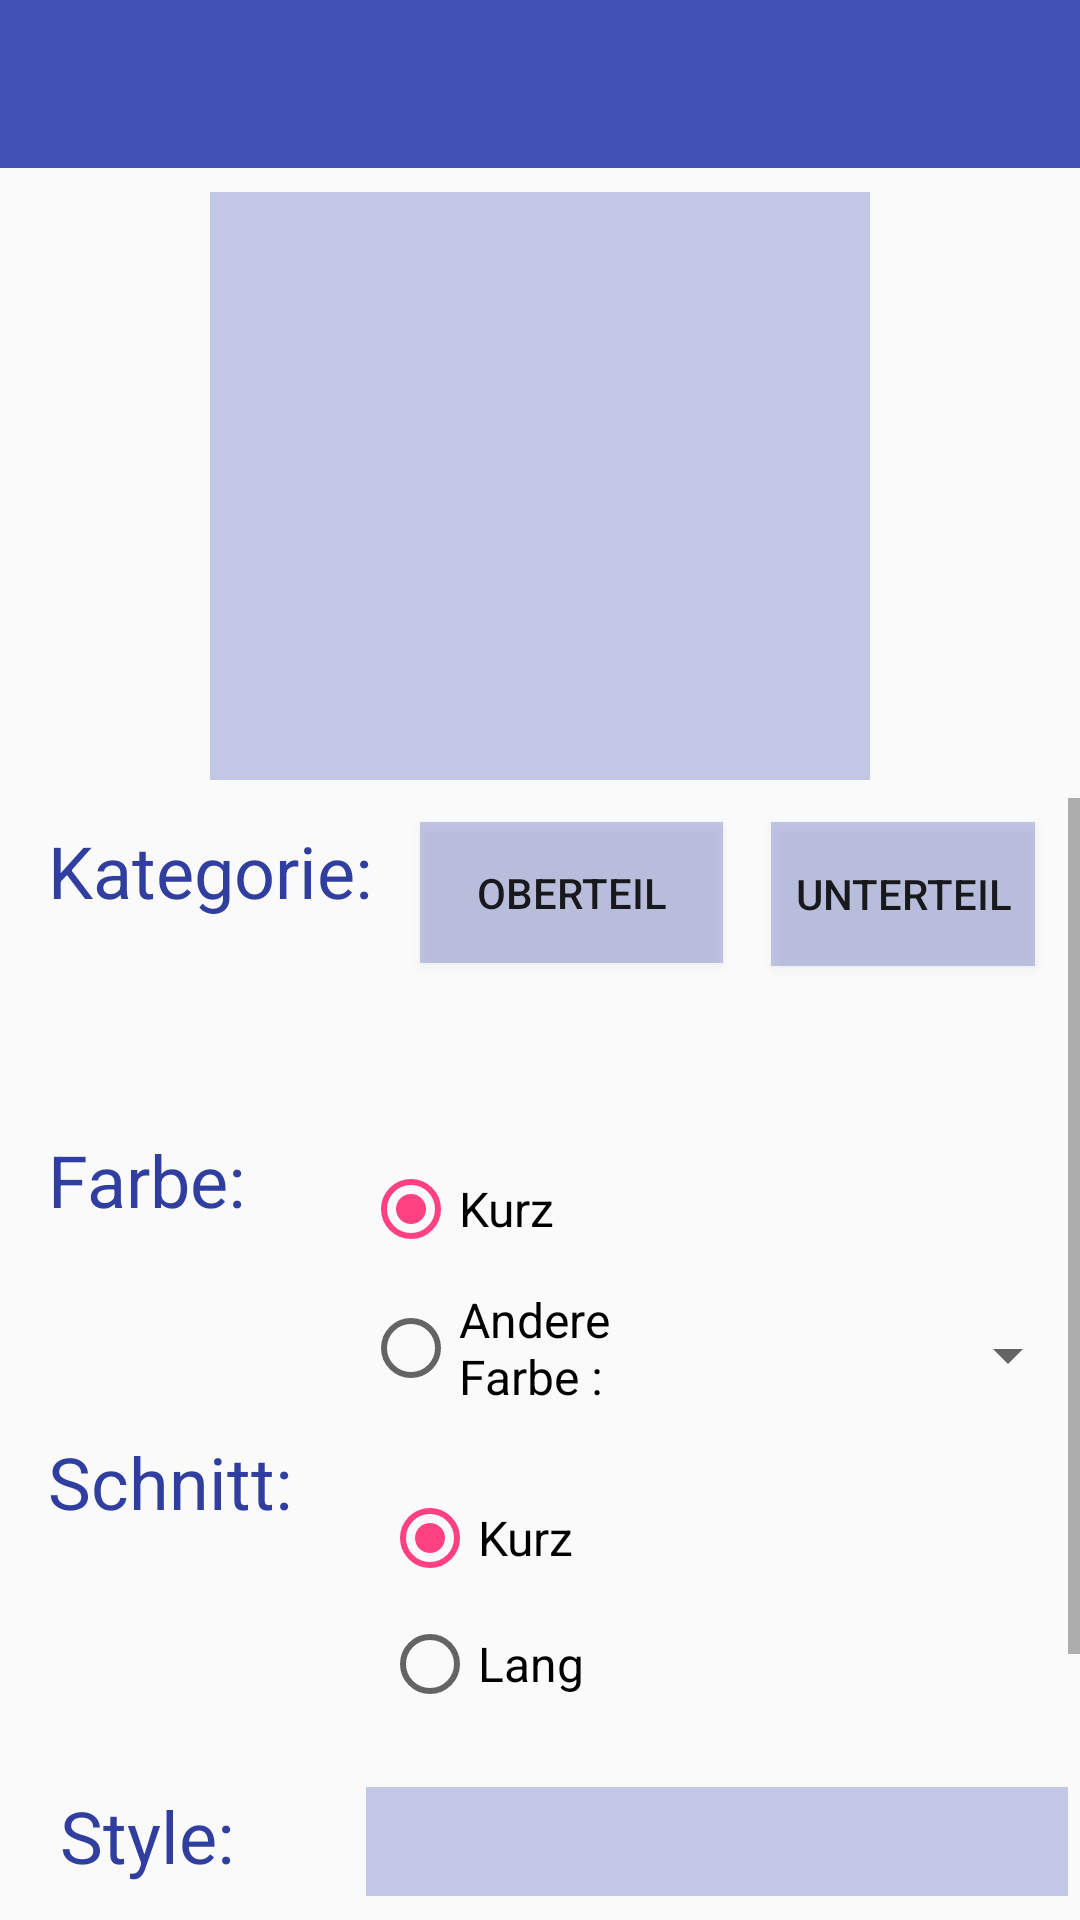

Here is an Android app screen rendered from its layout file. Give the layout XML and the strings, colors and styles it references.
<!-- AndroidManifest.xml: application theme AppTheme -->
<!-- res/layout/set_attribut.xml -->
<?xml version="1.0" encoding="utf-8"?>
<android.support.constraint.ConstraintLayout xmlns:android="http://schemas.android.com/apk/res/android"
    xmlns:app="http://schemas.android.com/apk/res-auto"
    xmlns:tools="http://schemas.android.com/tools"
    android:layout_width="match_parent"
    android:layout_height="match_parent"
    tools:context=".Photo.SetAttribut">

    <include
        android:id="@+id/include2"
        layout="@layout/menu_bar"></include>


    <ScrollView
        android:layout_width="fill_parent"
        android:layout_height="0dp"
        android:layout_marginBottom="8dp"
        android:layout_marginTop="6dp"
        android:scrollbars="vertical"
        android:visibility="visible"
        app:layout_constraintBottom_toBottomOf="parent"
        app:layout_constraintTop_toBottomOf="@+id/Fotoprw">

        <LinearLayout
            android:layout_width="match_parent"
            android:layout_height="wrap_content"
            android:layout_marginStart="8dp"
            android:orientation="vertical"
            app:layout_constraintEnd_toEndOf="parent"
            app:layout_constraintHorizontal_bias="0.416"
            app:layout_constraintStart_toStartOf="parent"
            app:layout_constraintTop_toTopOf="parent">


            <android.support.constraint.ConstraintLayout
                android:layout_width="match_parent"
                android:layout_height="103dp">

                <Button
                    android:id="@+id/OT"
                    android:layout_width="101dp"
                    android:layout_height="47dp"
                    android:layout_marginEnd="8dp"
                    android:layout_marginStart="8dp"
                    android:layout_marginTop="8dp"
                    android:background="@color/colorBack"
                    android:text="Oberteil"
                    app:layout_constraintEnd_toStartOf="@+id/UT"
                    app:layout_constraintStart_toEndOf="@+id/Stil"
                    app:layout_constraintTop_toTopOf="parent" />

                <Button
                    android:id="@+id/UT"
                    android:layout_width="wrap_content"
                    android:layout_height="wrap_content"
                    android:layout_marginEnd="15dp"
                    android:background="@color/colorBack"
                    android:text="Unterteil"
                    app:layout_constraintEnd_toEndOf="parent"
                    app:layout_constraintTop_toTopOf="@+id/OT" />

                <FrameLayout
                    android:id="@+id/frameLayout"
                    android:layout_width="wrap_content"
                    android:layout_height="45dp"
                    android:layout_marginEnd="8dp"
                    android:layout_marginTop="6dp"
                    app:layout_constraintEnd_toEndOf="parent"
                    app:layout_constraintTop_toBottomOf="@+id/OT">

                </FrameLayout>

                <TextView
                    android:id="@+id/Stil"
                    android:layout_width="wrap_content"
                    android:layout_height="41dp"
                    android:layout_marginStart="8dp"
                    android:layout_marginTop="8dp"
                    android:text="Kategorie:"
                    android:textColor="@color/colorPrimaryDark"

                    android:textSize="24sp"
                    app:layout_constraintStart_toStartOf="parent"
                    app:layout_constraintTop_toTopOf="parent" />


            </android.support.constraint.ConstraintLayout>


            <android.support.constraint.ConstraintLayout
                android:layout_width="match_parent"
                android:layout_height="wrap_content">

                <TextView
                    android:id="@+id/textView1"
                    android:layout_width="77dp"
                    android:layout_height="44dp"
                    android:layout_marginStart="8dp"
                    android:text="Farbe:"
                    android:textColor="@color/colorPrimaryDark"
                    android:textSize="24sp"
                    app:layout_constraintStart_toStartOf="parent"
                    app:layout_constraintTop_toTopOf="@+id/radioGroupColor" />

                <RadioGroup
                    android:id="@+id/radioGroupColor"
                    android:layout_width="130dp"
                    android:layout_height="wrap_content"
                    android:layout_marginStart="8dp"
                    android:layout_marginTop="8dp"
                    app:layout_constraintStart_toEndOf="@+id/textView1"
                    app:layout_constraintTop_toTopOf="parent">

                    <RadioButton
                        android:id="@+id/goodColor"
                        android:layout_width="match_parent"
                        android:layout_height="match_parent"
                        android:layout_marginLeft="20dp"
                        android:layout_marginTop="10dp"
                        android:checked="true"
                        android:text="Kurz"
                        android:textColorLink="@color/colorBack"
                        android:textSize="16sp" />

                    <RadioButton
                        android:id="@+id/falseColor"
                        android:layout_width="match_parent"
                        android:layout_height="match_parent"
                        android:layout_marginLeft="20dp"
                        android:layout_marginTop="10dp"
                        android:checked="false"
                        android:text="Andere Farbe :"
                        android:textColorLink="@color/colorBack"
                        android:textSize="16sp" />


                </RadioGroup>


                <Spinner
                    android:id="@+id/farbe"
                    android:layout_width="0dp"
                    android:layout_height="36dp"
                    android:isScrollContainer="true"
                    app:layout_constraintBottom_toBottomOf="@+id/radioGroupColor"
                    app:layout_constraintEnd_toEndOf="parent"
                    app:layout_constraintStart_toEndOf="@+id/radioGroupColor" />


            </android.support.constraint.ConstraintLayout>

            <android.support.constraint.ConstraintLayout
                android:layout_width="match_parent"
                android:layout_height="118dp">

                <TextView
                    android:id="@+id/Schnitt"
                    android:layout_width="wrap_content"
                    android:layout_height="wrap_content"
                    android:layout_marginStart="8dp"
                    android:layout_marginTop="8dp"
                    android:text="Schnitt:"
                    android:textColor="@color/colorPrimaryDark"
                    android:textSize="24sp"
                    app:layout_constraintStart_toStartOf="parent"
                    app:layout_constraintTop_toTopOf="parent" />

                <RadioGroup
                    android:id="@+id/radioGroup"
                    android:layout_width="0dp"
                    android:layout_height="wrap_content"
                    android:layout_marginBottom="8dp"
                    android:layout_marginEnd="8dp"
                    android:layout_marginStart="10dp"
                    android:layout_marginTop="8dp"
                    app:layout_constraintBottom_toBottomOf="parent"
                    app:layout_constraintEnd_toEndOf="parent"
                    app:layout_constraintStart_toEndOf="@+id/Schnitt"
                    app:layout_constraintTop_toTopOf="parent">

                    <RadioButton
                        android:id="@+id/Kurz"
                        android:layout_width="match_parent"
                        android:layout_height="match_parent"
                        android:layout_marginLeft="20dp"
                        android:layout_marginTop="10dp"
                        android:checked="true"
                        android:text="Kurz"
                        android:textColorLink="@color/colorBack"
                        android:textSize="16sp" />

                    <RadioButton
                        android:id="@+id/Lang"
                        android:layout_width="match_parent"
                        android:layout_height="match_parent"
                        android:layout_marginLeft="20dp"
                        android:layout_marginTop="10dp"
                        android:checked="false"
                        android:text="Lang"
                        android:textColorLink="@color/colorBack"
                        android:textSize="16sp" />


                </RadioGroup>


            </android.support.constraint.ConstraintLayout>

            <android.support.constraint.ConstraintLayout
                android:layout_width="match_parent"
                android:layout_height="match_parent">


                <TextView
                    android:id="@+id/textView"
                    android:layout_width="wrap_content"
                    android:layout_height="wrap_content"
                    android:layout_marginEnd="40dp"
                    android:layout_marginStart="8dp"
                    android:text="Style:"
                    android:textColor="@color/colorPrimaryDark"
                    android:textSize="24sp"
                    app:layout_constraintEnd_toStartOf="@+id/test"
                    app:layout_constraintStart_toStartOf="parent"
                    app:layout_constraintTop_toTopOf="@+id/test" />

                <GridView
                    android:id="@+id/test"
                    android:layout_width="234dp"
                    android:layout_height="76dp"
                    android:layout_marginEnd="4dp"
                    android:layout_marginTop="8dp"
                    android:background="@color/colorBack"
                    android:gravity="right"
                    android:numColumns="3"
                    app:layout_constraintEnd_toEndOf="parent"
                    app:layout_constraintTop_toTopOf="parent" />


            </android.support.constraint.ConstraintLayout>


            <android.support.constraint.ConstraintLayout
                android:layout_width="match_parent"
                android:layout_height="64dp">

                <Button
                    android:id="@+id/save"
                    android:layout_width="184dp"
                    android:layout_height="0dp"
                    android:layout_marginBottom="8dp"
                    android:layout_marginEnd="8dp"
                    android:layout_marginStart="8dp"
                    android:layout_marginTop="8dp"
                    android:text="Speichern"
                    app:layout_constraintBottom_toBottomOf="parent"
                    app:layout_constraintEnd_toEndOf="parent"
                    app:layout_constraintStart_toStartOf="parent"
                    app:layout_constraintTop_toTopOf="parent" />
            </android.support.constraint.ConstraintLayout>


        </LinearLayout>
    </ScrollView>

    <ImageView
        android:id="@+id/Fotoprw"
        android:layout_width="220dp"
        android:layout_height="196dp"
        android:layout_marginEnd="8dp"
        android:layout_marginStart="8dp"
        android:layout_marginTop="8dp"
        app:layout_constraintEnd_toEndOf="parent"
        app:layout_constraintStart_toStartOf="parent"
        app:layout_constraintTop_toBottomOf="@+id/include2"
        app:srcCompat="@color/colorBack" />
</android.support.constraint.ConstraintLayout>
<!-- res/layout/menu_bar.xml (included above) -->
<?xml version="1.0" encoding="utf-8"?>
<android.support.constraint.ConstraintLayout xmlns:android="http://schemas.android.com/apk/res/android"
    xmlns:app="http://schemas.android.com/apk/res-auto"
    xmlns:tools="http://schemas.android.com/tools"
    android:layout_width="match_parent"
    android:layout_height="wrap_content">

    <LinearLayout
        android:layout_width="match_parent"
        android:layout_height="wrap_content"
        android:orientation="vertical"
        app:layout_constraintTop_toTopOf="parent"
        tools:layout_editor_absoluteX="0dp">

        <android.support.v7.widget.Toolbar

            android:id="@+id/toolbar"
            android:layout_width="match_parent"
            android:layout_height="wrap_content"
            android:background="@color/colorPrimary"
            android:minHeight="?attr/actionBarSize">

        </android.support.v7.widget.Toolbar>

    </LinearLayout>

</android.support.constraint.ConstraintLayout>
<!-- resources referenced by this layout -->
<resources>
  <color name="colorBack">#4c3f51b5</color>
  <color name="colorPrimary">#3f51b5</color>
  <color name="colorPrimaryDark">#303f9f</color>
  <style name="AppTheme" parent="AppBlankTheme">
          
          
          <item name="colorPrimary">@color/colorPrimary</item>
          <item name="colorPrimaryDark">@color/colorPrimaryDark</item>
          <item name="colorAccent">@color/colorAccent</item>
  
          <item name="windowNoTitle">true</item>
          <item name="windowActionBar">false</item>
  
      </style>
  <style name="AppBlankTheme" parent="Theme.AppCompat.Light.DarkActionBar">
          
  
      </style>
  <color name="colorAccent">#FF4081</color>
</resources>
